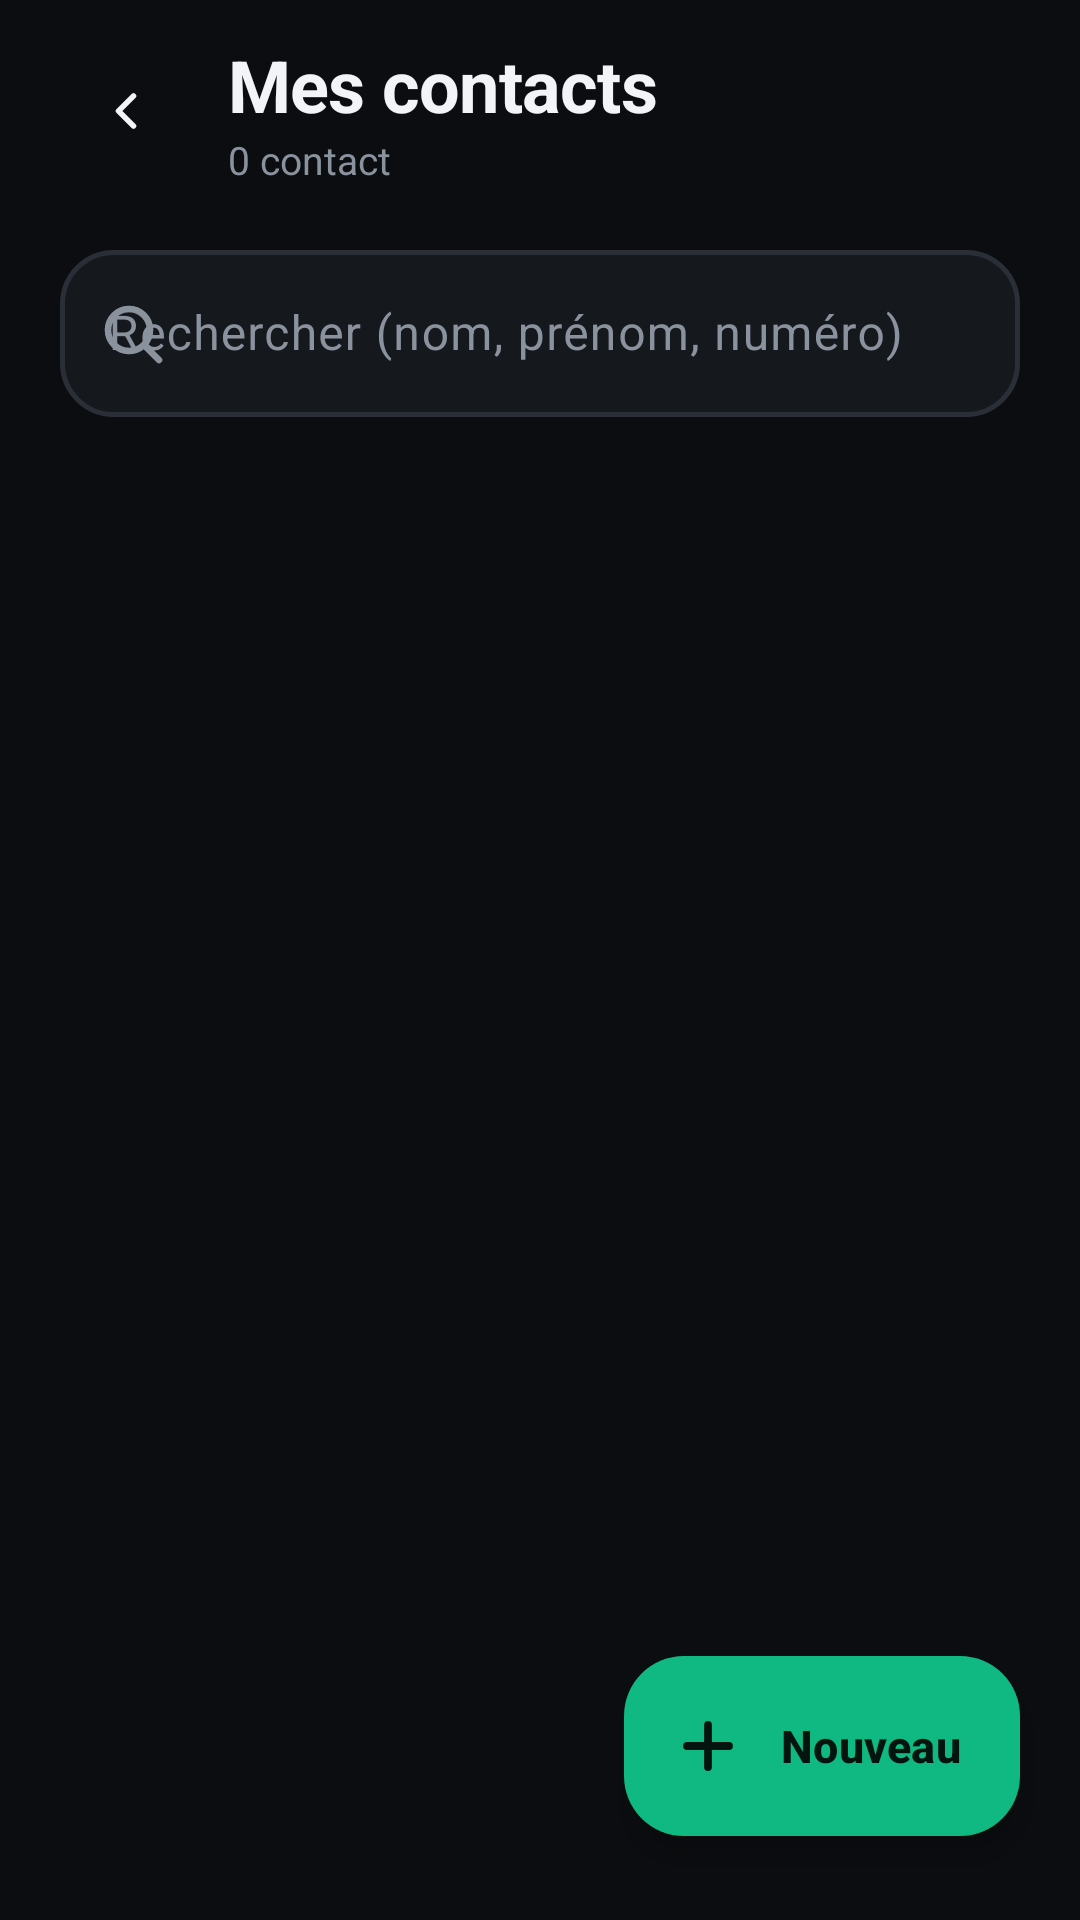

Layout XML and referenced resources for this Android screen:
<!-- AndroidManifest.xml: application theme Theme.MyTrueCallerApp -->
<!-- res/layout/activity_affiche.xml -->
<?xml version="1.0" encoding="utf-8"?>
<LinearLayout xmlns:android="http://schemas.android.com/apk/res/android"
    xmlns:app="http://schemas.android.com/apk/res-auto"
    xmlns:tools="http://schemas.android.com/tools"
    android:id="@+id/main"
    android:layout_width="match_parent"
    android:layout_height="match_parent"
    android:background="@color/app_bg"
    android:orientation="vertical"
    tools:context=".Affiche">

    
    <LinearLayout
        android:layout_width="match_parent"
        android:layout_height="wrap_content"
        android:gravity="center_vertical"
        android:orientation="horizontal"
        android:paddingStart="20dp"
        android:paddingTop="12dp"
        android:paddingEnd="20dp">

        <ImageButton
            android:id="@+id/btn_retour_affiche"
            android:layout_width="44dp"
            android:layout_height="44dp"
            android:background="@drawable/bg_icon_btn"
            android:contentDescription="Retour"
            android:elevation="1dp"
            android:padding="12dp"
            android:scaleType="fitCenter"
            android:src="@drawable/ic_back"
            app:tint="@color/ink" />

        <LinearLayout
            android:layout_width="0dp"
            android:layout_height="wrap_content"
            android:layout_marginStart="12dp"
            android:layout_weight="1"
            android:orientation="vertical">

            <TextView
                android:id="@+id/tv_titre_affiche"
                android:layout_width="wrap_content"
                android:layout_height="wrap_content"
                android:text="Mes contacts"
                android:textAppearance="@style/TextAppearance.App.Display"
                android:textColor="@color/ink"
                android:textSize="24sp" />

            <TextView
                android:id="@+id/tv_count_affiche"
                android:layout_width="wrap_content"
                android:layout_height="wrap_content"
                android:text="0 contact"
                android:textColor="@color/ink_muted"
                android:textSize="13sp" />
        </LinearLayout>
    </LinearLayout>

    <com.google.android.material.textfield.TextInputLayout
        style="@style/Widget.App.TextField.Search"
        android:layout_width="match_parent"
        android:layout_height="wrap_content"
        android:layout_marginStart="20dp"
        android:layout_marginTop="16dp"
        android:layout_marginEnd="20dp"
        android:layout_marginBottom="8dp"
        android:hint="Rechercher (nom, prénom, numéro)"
        app:endIconMode="clear_text"
        app:startIconDrawable="@drawable/ic_search">

        <com.google.android.material.textfield.TextInputEditText
            android:id="@+id/ed_recherche"
            style="@style/Widget.App.EditText"
            android:layout_width="match_parent"
            android:layout_height="wrap_content"
            android:imeOptions="actionSearch"
            android:inputType="text" />
    </com.google.android.material.textfield.TextInputLayout>

    <FrameLayout
        android:layout_width="match_parent"
        android:layout_height="0dp"
        android:layout_weight="1">

        <androidx.recyclerview.widget.RecyclerView
            android:id="@+id/rv_affiche"
            android:layout_width="match_parent"
            android:layout_height="match_parent"
            android:clipToPadding="false"
            android:paddingTop="4dp"
            android:paddingBottom="112dp" />

        <LinearLayout
            android:id="@+id/ll_vide"
            android:layout_width="wrap_content"
            android:layout_height="wrap_content"
            android:layout_gravity="center"
            android:gravity="center_horizontal"
            android:orientation="vertical"
            android:visibility="gone">

            <FrameLayout
                android:layout_width="88dp"
                android:layout_height="88dp"
                android:background="@drawable/bg_circle"
                android:backgroundTint="@color/avatar_blue_bg">

                <ImageView
                    android:layout_width="40dp"
                    android:layout_height="40dp"
                    android:layout_gravity="center"
                    android:importantForAccessibility="no"
                    android:src="@drawable/ic_group"
                    app:tint="@color/avatar_blue_fg" />
            </FrameLayout>

            <TextView
                android:id="@+id/tv_vide"
                android:layout_width="wrap_content"
                android:layout_height="wrap_content"
                android:layout_marginTop="16dp"
                android:gravity="center"
                android:lineSpacingExtra="4dp"
                android:text="Aucun contact\nAppuyez sur + pour en ajouter"
                android:textColor="@color/ink_muted"
                android:textSize="15sp" />
        </LinearLayout>

        <com.google.android.material.floatingactionbutton.ExtendedFloatingActionButton
            android:id="@+id/fab_ajout"
            android:layout_width="wrap_content"
            android:layout_height="60dp"
            android:layout_gravity="bottom|end"
            android:layout_marginEnd="20dp"
            android:layout_marginBottom="28dp"
            android:contentDescription="Ajouter un contact"
            android:text="Nouveau"
            android:textAllCaps="false"
            android:textColor="@color/on_brand_accent"
            android:textSize="15sp"
            android:textStyle="bold"
            app:backgroundTint="@color/brand_accent"
            app:icon="@drawable/ic_add_24"
            app:iconTint="@color/on_brand_accent"
            app:shapeAppearanceOverlay="@style/ShapeAppearance.App.MediumComponent" />
    </FrameLayout>

</LinearLayout>
<!-- resources referenced by this layout -->
<resources>
  <color name="app_bg">#0B0D10</color>
  <color name="avatar_blue_bg">#0F2E22</color>
  <color name="avatar_blue_fg">#34D399</color>
  <color name="brand_accent">#10B981</color>
  <color name="ink">#F2F4F7</color>
  <color name="ink_muted">#8A929E</color>
  <color name="on_brand_accent">#03150E</color>
  <!-- drawable bg_circle (drawable) -->
  <?xml version="1.0" encoding="utf-8"?>
  <shape xmlns:android="http://schemas.android.com/apk/res/android"
      android:shape="oval">
      <solid android:color="@color/white" />
  </shape>
  <style name="ShapeAppearance.App.MediumComponent" parent="ShapeAppearance.Material3.MediumComponent">
          <item name="cornerFamily">rounded</item>
          <item name="cornerSize">20dp</item>
      </style>
  <style name="TextAppearance.App.Display" parent="TextAppearance.Material3.HeadlineMedium">
          <item name="android:textStyle">bold</item>
          <item name="android:fontFamily">sans-serif</item>
          <item name="android:letterSpacing">-0.01</item>
      </style>
  <style name="Widget.App.EditText" parent="">
          <item name="android:textColor">@color/ink</item>
          <item name="android:textSize">16sp</item>
      </style>
  <style name="Widget.App.TextField.Search">
          <item name="boxBackgroundColor">@color/surface</item>
      </style>
  <style name="Theme.MyTrueCallerApp" parent="Base.Theme.MyTrueCallerApp" />
  <color name="white">#FFFFFFFF</color>
  <color name="surface">#15181D</color>
  <color name="md_primary">#10B981</color>
  <color name="md_on_primary">#03150E</color>
  <color name="md_primary_container">#0F2E22</color>
  <color name="md_on_primary_container">#A7F3D0</color>
  <color name="md_secondary">#E8C468</color>
  <color name="md_on_secondary">#2A1F04</color>
  <color name="md_secondary_container">#2E2612</color>
  <color name="md_on_secondary_container">#F6E3B0</color>
  <color name="md_error">#F87171</color>
  <color name="md_on_error">#2E0505</color>
  <color name="md_background">#0B0D10</color>
  <color name="md_on_background">#F2F4F7</color>
  <color name="md_surface">#15181D</color>
  <color name="md_on_surface">#F2F4F7</color>
  <color name="md_surface_variant">#2A2F37</color>
  <color name="md_on_surface_variant">#8A929E</color>
  <color name="md_outline">#8A929E</color>
  <color name="md_outline_variant">#2A2F37</color>
  <color name="md_surface_container_lowest">#0B0D10</color>
  <color name="md_surface_container_low">#15181D</color>
  <color name="md_surface_container">#1A1E24</color>
  <color name="md_surface_container_high">#15181D</color>
  <color name="md_surface_container_highest">#2A2F37</color>
  <style name="ShapeAppearance.App.SmallComponent" parent="ShapeAppearance.Material3.SmallComponent">
          <item name="cornerFamily">rounded</item>
          <item name="cornerSize">12dp</item>
      </style>
  <style name="ShapeAppearance.App.LargeComponent" parent="ShapeAppearance.Material3.LargeComponent">
          <item name="cornerFamily">rounded</item>
          <item name="cornerSize">28dp</item>
      </style>
  <style name="ThemeOverlay.App.BottomSheet" parent="ThemeOverlay.Material3.BottomSheetDialog">
          <item name="bottomSheetStyle">@style/Widget.App.BottomSheet</item>
      </style>
  <style name="Widget.App.BottomSheet" parent="Widget.Material3.BottomSheet.Modal">
          <item name="backgroundTint">@color/surface</item>
          <item name="shapeAppearance">@style/ShapeAppearance.App.Sheet</item>
      </style>
  <style name="ShapeAppearance.App.Sheet" parent="">
          <item name="cornerFamily">rounded</item>
          <item name="cornerSizeTopLeft">32dp</item>
          <item name="cornerSizeTopRight">32dp</item>
          <item name="cornerSizeBottomLeft">0dp</item>
          <item name="cornerSizeBottomRight">0dp</item>
      </style>
</resources>
